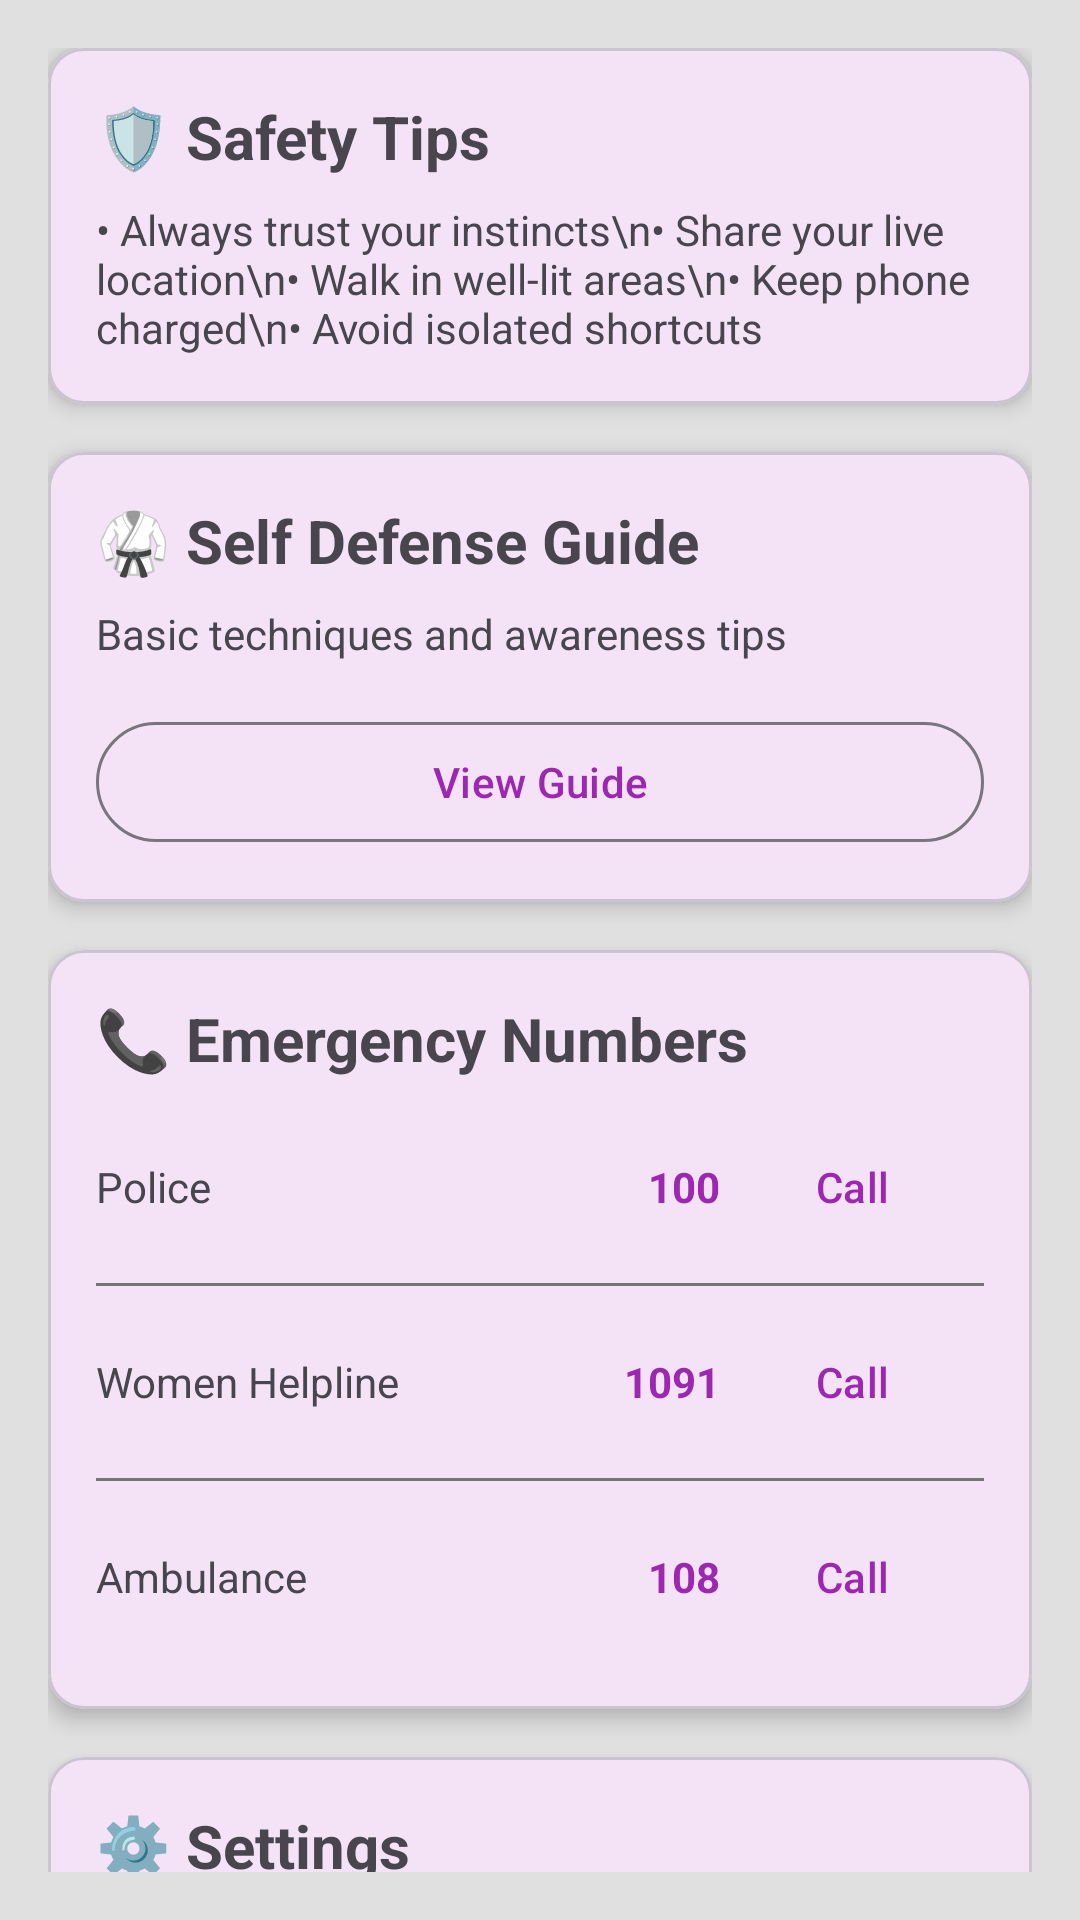

Here is an Android app screen rendered from its layout file. Give the layout XML and the strings, colors and styles it references.
<!-- AndroidManifest.xml: application theme Theme.WomensSafetyApp -->
<!-- res/layout/fragment_safety_tools.xml -->
<?xml version="1.0" encoding="utf-8"?>
<androidx.core.widget.NestedScrollView 
    xmlns:android="http://schemas.android.com/apk/res/android"
    xmlns:app="http://schemas.android.com/apk/res-auto"
    android:layout_width="match_parent"
    android:layout_height="match_parent"
    android:padding="16dp"
    android:background="@color/light_gray">

    <LinearLayout
        android:layout_width="match_parent"
        android:layout_height="wrap_content"
        android:orientation="vertical">

        
        <com.google.android.material.card.MaterialCardView
            android:layout_width="match_parent"
            android:layout_height="wrap_content"
            app:cardCornerRadius="12dp"
            app:cardElevation="4dp"
            android:layout_marginBottom="16dp">

            <LinearLayout
                android:layout_width="match_parent"
                android:layout_height="wrap_content"
                android:orientation="vertical"
                android:padding="16dp">

                <TextView
                    android:layout_width="wrap_content"
                    android:layout_height="wrap_content"
                    android:text="🛡️ Safety Tips"
                    android:textSize="20sp"
                    android:textStyle="bold" />

                <TextView
                    android:id="@+id/tv_safety_tips"
                    android:layout_width="wrap_content"
                    android:layout_height="wrap_content"
                    android:text="• Always trust your instincts\n• Share your live location\n• Walk in well-lit areas\n• Keep phone charged\n• Avoid isolated shortcuts"
                    android:textSize="14sp"
                    android:layout_marginTop="8dp" />

            </LinearLayout>

        </com.google.android.material.card.MaterialCardView>

        
        <com.google.android.material.card.MaterialCardView
            android:layout_width="match_parent"
            android:layout_height="wrap_content"
            app:cardCornerRadius="12dp"
            app:cardElevation="4dp"
            android:layout_marginBottom="16dp">

            <LinearLayout
                android:layout_width="match_parent"
                android:layout_height="wrap_content"
                android:orientation="vertical"
                android:padding="16dp">

                <TextView
                    android:layout_width="wrap_content"
                    android:layout_height="wrap_content"
                    android:text="🥋 Self Defense Guide"
                    android:textSize="20sp"
                    android:textStyle="bold" />

                <TextView
                    android:layout_width="wrap_content"
                    android:layout_height="wrap_content"
                    android:text="Basic techniques and awareness tips"
                    android:textSize="14sp"
                    android:layout_marginTop="8dp" />

                <Button
                    android:id="@+id/btn_defense_guide"
                    android:layout_width="match_parent"
                    android:layout_height="wrap_content"
                    android:text="View Guide"
                    android:layout_marginTop="16dp"
                    style="@style/Widget.Material3.Button.OutlinedButton" />

            </LinearLayout>

        </com.google.android.material.card.MaterialCardView>

        
        <com.google.android.material.card.MaterialCardView
            android:layout_width="match_parent"
            android:layout_height="wrap_content"
            app:cardCornerRadius="12dp"
            app:cardElevation="4dp"
            android:layout_marginBottom="16dp">

            <LinearLayout
                android:layout_width="match_parent"
                android:layout_height="wrap_content"
                android:orientation="vertical"
                android:padding="16dp">

                <TextView
                    android:layout_width="wrap_content"
                    android:layout_height="wrap_content"
                    android:text="📞 Emergency Numbers"
                    android:textSize="20sp"
                    android:textStyle="bold" />

                <LinearLayout
                    android:layout_width="match_parent"
                    android:layout_height="wrap_content"
                    android:orientation="vertical"
                    android:layout_marginTop="8dp">

                    <LinearLayout
                        android:layout_width="match_parent"
                        android:layout_height="wrap_content"
                        android:orientation="horizontal"
                        android:layout_marginVertical="4dp">

                        <TextView
                            android:layout_width="0dp"
                            android:layout_height="wrap_content"
                            android:layout_weight="1"
                            android:text="Police" />

                        <TextView
                            android:layout_width="wrap_content"
                            android:layout_height="wrap_content"
                            android:text="100"
                            android:textColor="@color/colorPrimary"
                            android:textStyle="bold" />

                        <Button
                            android:layout_width="wrap_content"
                            android:layout_height="wrap_content"
                            android:text="Call"
                            android:paddingHorizontal="12dp"
                            android:paddingVertical="4dp"
                            style="@style/Widget.Material3.Button.TextButton" />

                    </LinearLayout>

                    <View
                        android:layout_width="match_parent"
                        android:layout_height="1dp"
                        android:background="@color/gray"
                        android:layout_marginVertical="4dp" />

                    <LinearLayout
                        android:layout_width="match_parent"
                        android:layout_height="wrap_content"
                        android:orientation="horizontal"
                        android:layout_marginVertical="4dp">

                        <TextView
                            android:layout_width="0dp"
                            android:layout_height="wrap_content"
                            android:layout_weight="1"
                            android:text="Women Helpline" />

                        <TextView
                            android:layout_width="wrap_content"
                            android:layout_height="wrap_content"
                            android:text="1091"
                            android:textColor="@color/colorPrimary"
                            android:textStyle="bold" />

                        <Button
                            android:layout_width="wrap_content"
                            android:layout_height="wrap_content"
                            android:text="Call"
                            android:paddingHorizontal="12dp"
                            android:paddingVertical="4dp"
                            style="@style/Widget.Material3.Button.TextButton" />

                    </LinearLayout>

                    <View
                        android:layout_width="match_parent"
                        android:layout_height="1dp"
                        android:background="@color/gray"
                        android:layout_marginVertical="4dp" />

                    <LinearLayout
                        android:layout_width="match_parent"
                        android:layout_height="wrap_content"
                        android:orientation="horizontal"
                        android:layout_marginVertical="4dp">

                        <TextView
                            android:layout_width="0dp"
                            android:layout_height="wrap_content"
                            android:layout_weight="1"
                            android:text="Ambulance" />

                        <TextView
                            android:layout_width="wrap_content"
                            android:layout_height="wrap_content"
                            android:text="108"
                            android:textColor="@color/colorPrimary"
                            android:textStyle="bold" />

                        <Button
                            android:layout_width="wrap_content"
                            android:layout_height="wrap_content"
                            android:text="Call"
                            android:paddingHorizontal="12dp"
                            android:paddingVertical="4dp"
                            style="@style/Widget.Material3.Button.TextButton" />

                    </LinearLayout>

                </LinearLayout>

            </LinearLayout>

        </com.google.android.material.card.MaterialCardView>

        
        <com.google.android.material.card.MaterialCardView
            android:layout_width="match_parent"
            android:layout_height="wrap_content"
            app:cardCornerRadius="12dp"
            app:cardElevation="4dp">

            <LinearLayout
                android:layout_width="match_parent"
                android:layout_height="wrap_content"
                android:orientation="vertical"
                android:padding="16dp">

                <TextView
                    android:layout_width="wrap_content"
                    android:layout_height="wrap_content"
                    android:text="⚙️ Settings"
                    android:textSize="20sp"
                    android:textStyle="bold" />

                <Switch
                    android:id="@+id/switch_location"
                    android:layout_width="match_parent"
                    android:layout_height="wrap_content"
                    android:text="Live Location Tracking"
                    android:layout_marginTop="16dp"
                    android:checked="true" />

                <Switch
                    android:id="@+id/switch_notifications"
                    android:layout_width="match_parent"
                    android:layout_height="wrap_content"
                    android:text="Emergency Notifications"
                    android:layout_marginTop="8dp"
                    android:checked="true" />

                <Switch
                    android:id="@+id/switch_auto_record"
                    android:layout_width="match_parent"
                    android:layout_height="wrap_content"
                    android:text="Auto Video Recording"
                    android:layout_marginTop="8dp"
                    android:checked="true" />

            </LinearLayout>

        </com.google.android.material.card.MaterialCardView>

    </LinearLayout>

</androidx.core.widget.NestedScrollView>
<!-- resources referenced by this layout -->
<resources>
  <color name="colorPrimary">@color/purple_500</color>
  <color name="gray">#FF757575</color>
  <color name="light_gray">#FFE0E0E0</color>
  <style name="Theme.WomensSafetyApp" parent="Theme.Material3.DayNight.NoActionBar">
          
          <item name="colorPrimary">@color/purple_500</item>
          <item name="colorPrimaryVariant">@color/purple_700</item>
          <item name="colorOnPrimary">@color/white</item>
          
          <item name="colorSecondary">@color/teal_200</item>
          <item name="colorSecondaryVariant">@color/teal_700</item>
          <item name="colorOnSecondary">@color/black</item>
          
          <item name="android:statusBarColor" tools:targetApi="l">?attr/colorPrimaryVariant</item>
          
          <item name="android:windowBackground">@drawable/gradient_background</item>
          <item name="android:windowLightStatusBar" tools:targetApi="m">true</item>
      </style>
  <color name="purple_500">#9C27B0</color>
  <color name="purple_700">#7B1FA2</color>
  <color name="white">#FFFFFFFF</color>
  <color name="teal_200">#80CBC4</color>
  <color name="teal_700">#00796B</color>
  <color name="black">#FF000000</color>
  <!-- drawable gradient_background (drawable) -->
  <?xml version="1.0" encoding="utf-8"?>
  <shape xmlns:android="http://schemas.android.com/apk/res/android"
      android:shape="rectangle">
      
      <gradient
          android:angle="135"
          android:startColor="#6B46C1"
          android:centerColor="#553C9A"
          android:endColor="#44337A"
          android:type="linear" />
      
      <corners android:radius="0dp" />
      
  </shape>
</resources>
